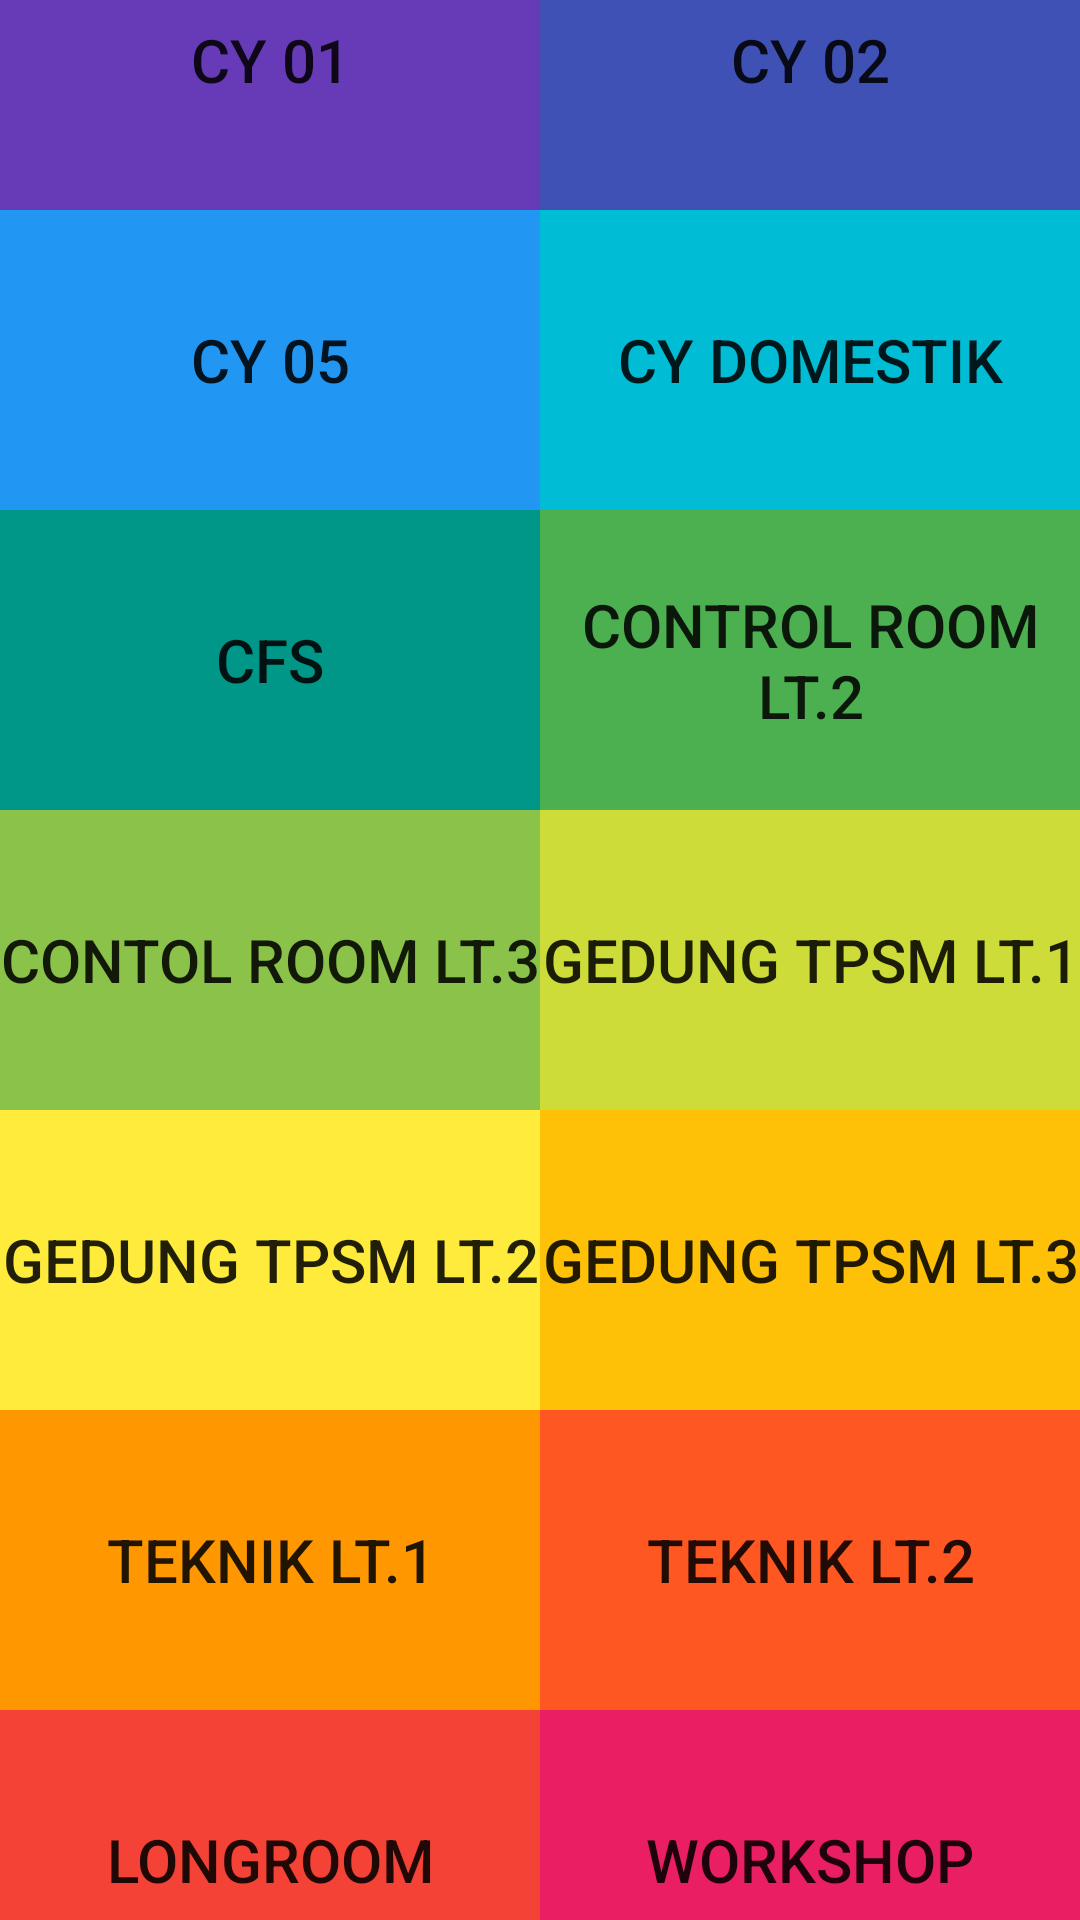

Layout XML and referenced resources for this Android screen:
<!-- AndroidManifest.xml: application theme Theme.AAPelindo -->
<!-- res/layout/activity_denah.xml -->
<?xml version="1.0" encoding="utf-8"?>
<LinearLayout xmlns:android="http://schemas.android.com/apk/res/android"
    xmlns:tools="http://schemas.android.com/tools"
    android:layout_width="match_parent"
    android:layout_height="match_parent"
    android:orientation="vertical"
    tools:context=".denah">
    >

    <LinearLayout
        android:layout_width="match_parent"
        android:layout_height="match_parent"
        android:gravity="center"
        android:orientation="vertical">

        <LinearLayout
            android:layout_width="match_parent"
            android:layout_height="100dp"
            android:orientation="horizontal">

            <Button
                android:id="@+id/cy01"
                android:layout_width="match_parent"
                android:layout_height="match_parent"
                android:layout_weight="1"
                android:background="#673AB7"
                android:text="CY 01"
                android:textSize="20sp" />

            <Button
                android:id="@+id/cy02"
                android:layout_width="match_parent"
                android:layout_height="match_parent"
                android:layout_weight="1"
                android:background="#3F51B5"
                android:text="CY 02"
                android:textSize="20sp" />

        </LinearLayout>

        <LinearLayout
            android:layout_width="match_parent"
            android:layout_height="100dp"
            android:orientation="horizontal">

            <Button
                android:id="@+id/cy05"
                android:layout_width="match_parent"
                android:layout_height="match_parent"
                android:layout_weight="1"
                android:background="#2196F3"
                android:text="CY 05"
                android:textSize="20sp" />

            <Button
                android:id="@+id/cyd"
                android:layout_width="match_parent"
                android:layout_height="match_parent"
                android:layout_weight="1"
                android:background="#00BCD4"
                android:text="CY Domestik"
                android:textSize="20sp"
                android:elevation="50dp"/>

        </LinearLayout>
        <LinearLayout
            android:layout_width="match_parent"
            android:layout_height="100dp"
            android:orientation="horizontal">

            <Button
                android:id="@+id/cfs"
                android:layout_width="match_parent"
                android:layout_height="match_parent"
                android:layout_weight="1"
                android:background="#009688"
                android:text="CFS"
                android:textSize="20sp" />

            <Button
                android:id="@+id/crlt2"
                android:layout_width="match_parent"
                android:layout_height="match_parent"
                android:layout_weight="1"
                android:background="#4CAF50"
                android:text="Control Room Lt.2"
                android:textSize="20sp"
                android:elevation="50dp"/>

        </LinearLayout>
        <LinearLayout
            android:layout_width="match_parent"
            android:layout_height="100dp"
            android:orientation="horizontal">

            <Button
                android:id="@+id/crtl3"
                android:layout_width="match_parent"
                android:layout_height="match_parent"
                android:layout_weight="1"
                android:background="#8BC34A"
                android:text="Contol Room Lt.3"
                android:textSize="20sp" />

            <Button
                android:id="@+id/tpsm1"
                android:layout_width="match_parent"
                android:layout_height="match_parent"
                android:layout_weight="1"
                android:background="#CDDC39"
                android:text="Gedung TPSM Lt.1"
                android:textSize="20sp"
                android:elevation="50dp"/>

        </LinearLayout>
        <LinearLayout
            android:layout_width="match_parent"
            android:layout_height="100dp"
            android:orientation="horizontal">

            <Button
                android:id="@+id/tpsm2"
                android:layout_width="match_parent"
                android:layout_height="match_parent"
                android:layout_weight="1"
                android:background="#FFEB3B"
                android:text="Gedung TPSM Lt.2"
                android:textSize="20sp" />

            <Button
                android:id="@+id/tpsm3"
                android:layout_width="match_parent"
                android:layout_height="match_parent"
                android:layout_weight="1"
                android:background="#FFC107"
                android:text="Gedung TPSM Lt.3"
                android:textSize="20sp"
                android:elevation="50dp"/>

        </LinearLayout>
        <LinearLayout
            android:layout_width="match_parent"
            android:layout_height="100dp"
            android:orientation="horizontal">

            <Button
                android:id="@+id/teknik1"
                android:layout_width="match_parent"
                android:layout_height="match_parent"
                android:layout_weight="1"
                android:background="#FF9800"
                android:text="Teknik Lt.1"
                android:textSize="20sp" />

            <Button
                android:id="@+id/teknik2"
                android:layout_width="match_parent"
                android:layout_height="match_parent"
                android:layout_weight="1"
                android:background="#FF5722"
                android:text="Teknik Lt.2"
                android:textSize="20sp"
                android:elevation="50dp"/>

        </LinearLayout>
        <LinearLayout
            android:layout_width="match_parent"
            android:layout_height="100dp"
            android:orientation="horizontal">

            <Button
                android:id="@+id/longroom"
                android:layout_width="match_parent"
                android:layout_height="match_parent"
                android:layout_weight="1"
                android:background="#F44336"
                android:text="LongRoom"
                android:textSize="20sp" />

            <Button
                android:id="@+id/work"
                android:layout_width="match_parent"
                android:layout_height="match_parent"
                android:layout_weight="1"
                android:background="#E91E63"
                android:text="Workshop"
                android:textSize="20sp"
                android:elevation="50dp"/>

        </LinearLayout>

    </LinearLayout>

</LinearLayout>
<!-- resources referenced by this layout -->
<resources>
  <style name="Theme.AAPelindo" parent="Theme.MaterialComponents.DayNight.DarkActionBar">
          
          <item name="colorPrimary">@color/purple_500</item>
          <item name="colorPrimaryVariant">@color/purple_700</item>
          <item name="colorOnPrimary">@color/white</item>
          
          <item name="colorSecondary">@color/teal_200</item>
          <item name="colorSecondaryVariant">@color/teal_700</item>
          <item name="colorOnSecondary">@color/black</item>
          
          <item name="android:statusBarColor">?attr/colorPrimaryVariant</item>
          
      </style>
  <color name="purple_500">#FF6200EE</color>
  <color name="purple_700">#FF3700B3</color>
  <color name="white">#FFFFFFFF</color>
  <color name="teal_200">#FF03DAC5</color>
  <color name="teal_700">#FF018786</color>
  <color name="black">#FF000000</color>
</resources>
